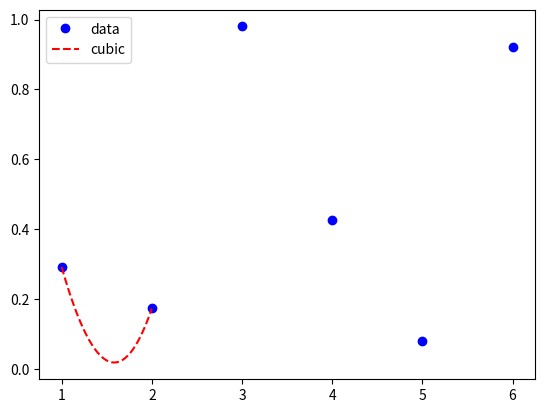

Recreate this plot in Python.
import numpy as np
from scipy import linalg
import matplotlib.pyplot as plt
from math import * 


#Fonction cos²(x)
def f(x) :
    return (cos(x))**2
#Dérivée
def fp(x):
    return -2*cos(x)*sin(x)

f_x = np.vectorize(f)
fp_x = np.vectorize(fp)

#Ensemble de points, et dérivé
x = np.linspace(1,6,6)
y = f_x(x)
yp = fp_x(x)

#Système d'équations en forme matricielle A*X = Y
A = np.matrix([[x[0]**3,x[0]**2,x[0],1],[x[1]**3,x[1]**2,x[1],1],[3*x[0]**2,2*x[0],1,0],[3*x[1]**2,2*x[1],1,0]])

Y = np.array([y[0],y[1],yp[0],yp[1]])
Y = Y.reshape(4,1)

#Résolution en utilisant la méthode QR, A = Q.R
Q,R = np.linalg.qr(A)

#B = tQ.Y
B = np.matmul(Q.transpose(),Y)


#Coeff de S0 (Squeeze pour convertir la matrice 4*1 en vecteur)
#R.X = B
X = np.squeeze(np.asarray(linalg.solve_triangular(R,B,0)))
print(X)


#Polynome S0
poly = np.poly1d(X)

a = np.linspace(1,2,50)
b = poly(a)

#Plotting de S0
plt.plot(x,y,'bo',label='data')
plt.plot(a,b,'r--',label='cubic')
plt.legend(loc='best')
plt.show()